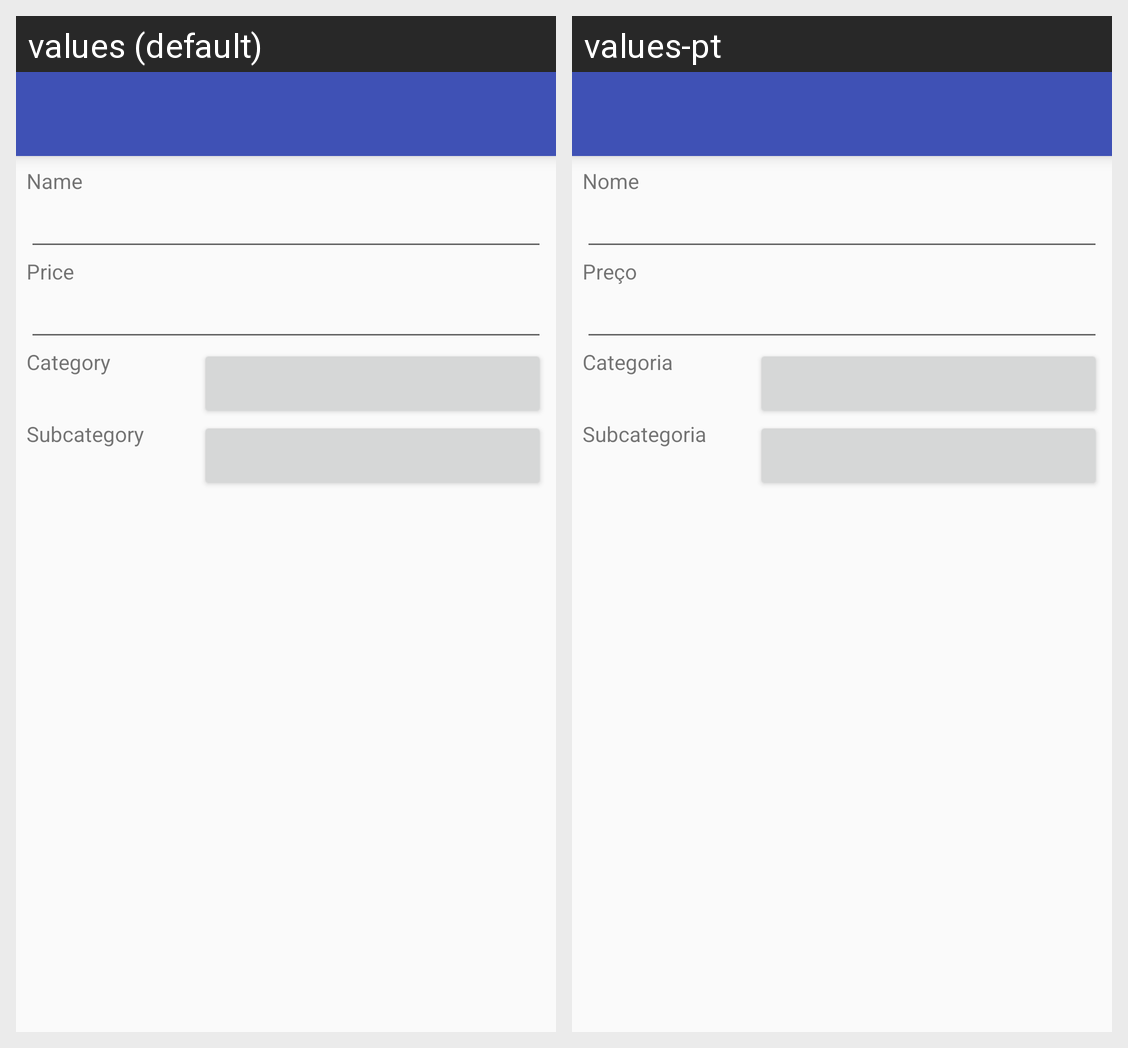

Strings drawn on this Android screen and how each of the app's shown locales translates them:
Android screen res/layout/activity_editar_produtos.xml rendered under 2 locales, left to right: values (default), values-pt. Device: Nexus 5 (rendered at 1080×1920; each locale shown at half size, 540×960, under a caption strip naming it); theme AppTheme.
Strings drawn on this screen, with the default value and each locale's value (text and hints the layout hard-codes, and strings that could not be matched under every locale, appear in the picture but are not listed):

nome
  values: Name
  values-pt: Nome

preco
  values: Price
  values-pt: Preço

categoria
  values: Category
  values-pt: Categoria

subcategoria
  values: Subcategory
  values-pt: Subcategoria
